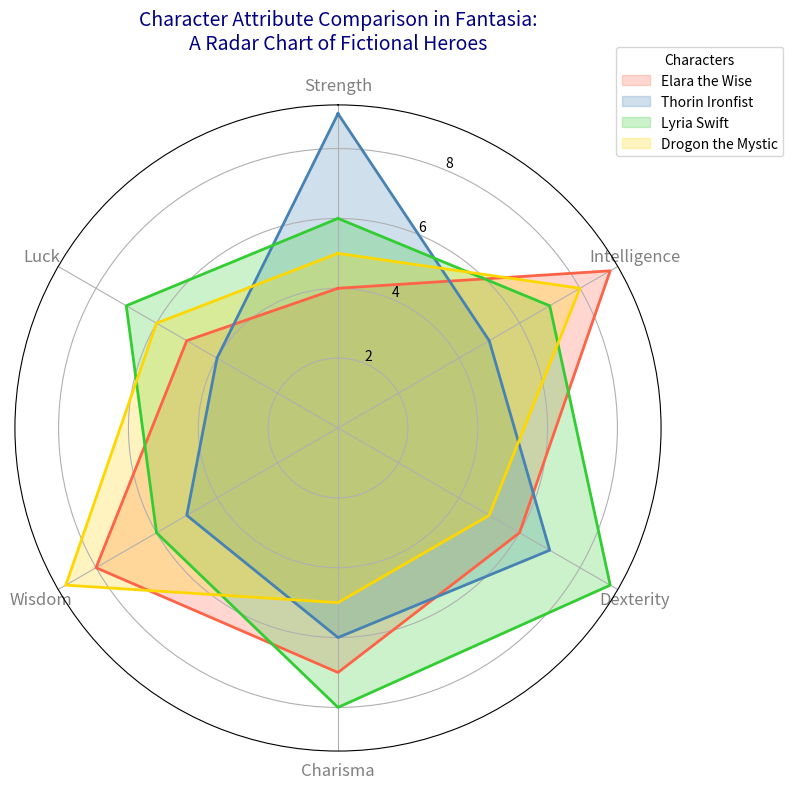

Write Python code to recreate this figure.
import matplotlib.pyplot as plt
import numpy as np

characters = ['Elara the Wise', 'Thorin Ironfist', 'Lyria Swift', 'Drogon the Mystic']
categories = ['Strength', 'Intelligence', 'Dexterity', 'Charisma', 'Wisdom', 'Luck']
num_categories = len(categories)

elara_attributes = [4, 9, 6, 7, 8, 5]
thorin_attributes = [9, 5, 7, 6, 5, 4]
lyria_attributes = [6, 7, 9, 8, 6, 7]
drogon_attributes = [5, 8, 5, 5, 9, 6]

data = [elara_attributes, thorin_attributes, lyria_attributes, drogon_attributes]
data_with_closure = [d + [d[0]] for d in data]

angles = np.linspace(0, 2 * np.pi, num_categories, endpoint=False).tolist()
angles += angles[:1]

fig, ax = plt.subplots(figsize=(8, 8), subplot_kw=dict(polar=True))
ax.set_theta_offset(np.pi / 2)
ax.set_theta_direction(-1)

colors = ['#FF6347', '#4682B4', '#32CD32', '#FFD700']
for i, attribute_values in enumerate(data_with_closure):
    ax.fill(angles, attribute_values, color=colors[i], alpha=0.25, label=characters[i])  # Fill area
    ax.plot(angles, attribute_values, color=colors[i], linewidth=2)

plt.xticks(angles[:-1], categories, color='grey', size=12)
plt.title('Character Attribute Comparison in Fantasia:\nA Radar Chart of Fictional Heroes', size=14, color='navy', pad=20)
plt.legend(loc='upper right', bbox_to_anchor=(1.2, 1.1), fontsize=10, title='Characters')
plt.tight_layout()
plt.show()
